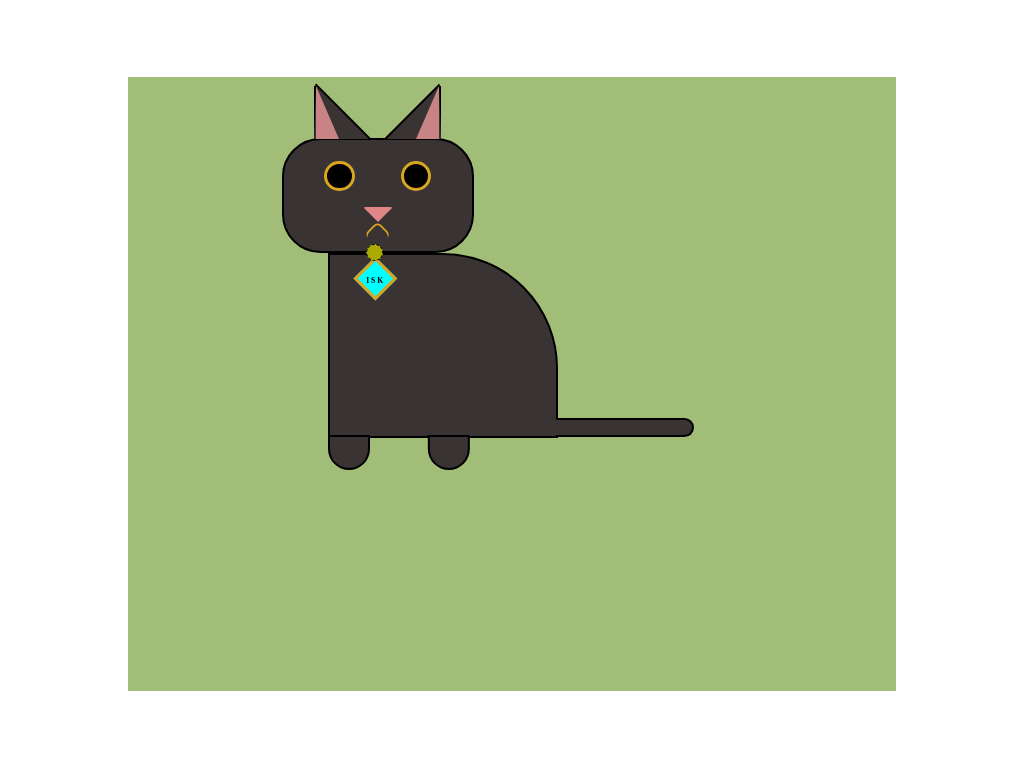

Reproduce this picture with HTML and CSS.

<!-- file: cat.html -->
<!DOCTYPE html>
<html lang="en">
<head>
    <meta charset="UTF-8">
    <meta http-equiv="X-UA-Compatible" content="IE=edge">
    <meta name="viewport" content="width=device-width, initial-scale=1.0">
    <title>Document</title>
    <link rel="stylesheet" href="style.css">
</head>
<body>
    <div class="container">
        <div class="cat">
            <div class="face">
                <div class="faceDetails"></div>
                <div class="mouth"></div>
                <div class="ear-l"></div>
                <div class="ear-r"></div>
            </div>
            <div class="body">
                <div class="kilada"></div>
                <div class="leg"></div>
            </div>
        </div>
    </div>
</body>
</html>

/* file: style.css */
*{
    padding: 0;
    margin: 0;
    box-sizing: border-box;
}
body{
    width: 100%;
    height: 100vh;
}
.container { 
    width: 100vmin;
    height: 80vmin;
    position: absolute;
    top:0; 
    bottom: 0;
    left: 0;
    right: 0;
    margin: auto;
    background: rgb(161, 189, 119);
}
.cat{
    position: relative;
    top:8vmin;
    left : 20vmin;
    background-color: blueviolet;
}
.face{
    position: absolute;
    width: 25vmin;
    height: 15vmin;
    background-color: rgb(58, 51, 51) ;
    border-radius: 5vmin;
    border: 2px solid black;

}
/* khcham */
.faceDetails{
    position: absolute;
    width: 2.5vmin;
    border-top: 2vmin solid rgb(223, 134, 134);
    border-left: 2vmin solid transparent;
    border-right: 2vmin solid transparent;
    top: 60%;
    left: 0;
    right: 0; 
    margin: auto;
    border-radius: 3px;
}
.faceDetails::after{
    box-sizing: border-box;
    content: "";
    position: absolute;
    width: 4vmin;
    height: 4vmin;
    background-color: black;
    border-radius: 50%;
    top: -8vmin;
    left : 3vmin;
    border: .5vmin solid goldenrod;
}
.faceDetails::before{
    box-sizing: border-box;
    content: "";
    position: absolute;
    width: 4vmin;
    height: 4vmin;
    background-color: black;
    border-radius: 50%;
    top: -8vmin;
    right : 3vmin;
    border: .5vmin solid goldenrod;
}
.ear-l{
    position: absolute;
    border-bottom: 7vmin solid rgb(58, 51, 51) ;
    border-right: 7vmin solid transparent;
    top:-7vmin;
    left: 4vmin;
    border-left: 2px solid black;
}
.ear-l::before{
    content: "";
    position: absolute;
    border-bottom: 7vmin solid rgb(200, 132, 132);
    border-right: 3vmin solid transparent;
    top: 0;
}
.ear-l::after{
    content: "";
    position: absolute;
    width: 10.2vmin;
    height: 2px;
    top:3.2vmin;
    left :-1.6vmin;
    background-color: black;
    transform: rotate(45deg);
}
.ear-r{
    position: absolute;
    border-bottom: 7vmin solid rgb(58, 51, 51) ;
    border-left: 7vmin solid transparent;
    top:-7vmin;
    right: 4vmin;
    border-right: 2px solid black;
}
.ear-r::after{
    content: "";
    position: absolute;
    border-bottom: 7vmin solid rgb(200, 132, 132);
    border-left: 3vmin solid transparent;
    top: 0;
    right: 0;
}
.ear-r::before{
    content: "";
    position: absolute;
    width: 10.2vmin;
    height: 2px;
    top:3.2vmin;
    right :-1.6vmin;
    background-color: black;
    transform: rotate(-45deg);
}
.body{
    position: absolute;
    width: 30vmin;
    height: 24vmin;
    top : 15vmin;
    left : 6vmin;
    background-color:rgb(58, 51, 51) ;
    border: 2px solid black;
    border-radius: 0 15vmin 0 0;
}
/* dhil */
.body::after{
    content: "";
    position: absolute;
    background-color: rgb(58, 51, 51) ;
    width: 60%;
    height: 2vmin;
    bottom: -0.2vmin;
    left: 100%;
    border-right: 2px solid black;
    border-top:2px solid black ;
    border-bottom: 2px solid black;
    border-radius: 0 5vmin 5vmin 0  ;
}
.leg{
    content: "";
    position: absolute;
    background-color: rgb(58, 51, 51) ;
    /* background-color: black; */
    width: 5vmin;
    height: 4vmin;
    bottom: -4.2vmin;
    left: 0vmin;
    box-shadow: 13vmin 0 rgb(58, 51, 51) ,
                13vmin 0 0 2px black,
                0 0 0 2px black;
    border-radius: 0 0 5vmin 5vmin;
}
.mouth {
    position: absolute;
    width: 2.5vmin;
    height: 2.5vmin;
    margin: auto;
    top: 76%;
    left: 0;
    right: 0;
    border-top: .3vmin solid goldenrod ;
    border-left: .3vmin solid goldenrod ;
    border-radius: 30%;
    transform: rotate(45deg);
}
.kilada{
    position: absolute;
    width: 4vmin;
    height: 4vmin;
    background-color: cyan;
    left: 4vmin;
    top :1vmin;
    border: .5vmin solid goldenrod;
    text-align: center;
    transform: rotate(45deg);
    animation: blink .3s infinite;
}
.kilada::after{
    content: "I S K";
    position: absolute;
    font-size: 1vmin;
    font-weight: bold;
    left: 20%;
    top: 40%;
    transform: rotate(-45deg);
}
.kilada::before{
    content: "";
    position: absolute;
    width: 2vmin;
    height: 2vmin;
    background-color: black;
    left :-2vmin;
    bottom: 2.8vmin;
    border-radius: 50%;
    border: 1px dashed black;
    background-color: rgb(170, 170, 0);
}
@keyframes blink {
    0%{
        background-color: cyan;
    }
    25%{ 
        background-color: brown;
    }
    50%{ 
        background-color:rgb(223, 134, 134);
    }
    75%{ 
        background-color:hotpink;
    }
    100%{
        background-color: yellow ;
    }
}
